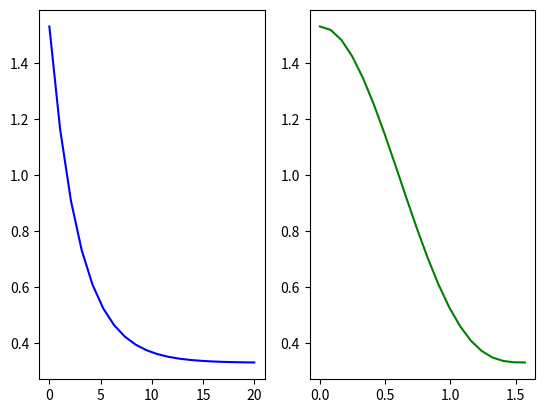

Write Python code to recreate this figure.
import numpy as np
import matplotlib.pyplot as plt

"""
Formula:
I = kA*IA + kD*ID + kS*(cos(𝜑)^𝛼*IL)
"""


def phong(kA, IA, kD, ID, kS, phi, alpha, IL):
    return (kA*IA) + (kD+ID) + (kS * (np.cos(phi)**alpha)*IL)


IA = 0.3 # Ambient in the room
ID = 0.2 # How much light we add on the whole pov
IL = 1.2 # Intesity 

kA = 0.1 # How much ambient light it reflects
kD = 0.1 # How the defuse lighting it reflects
kS = 1.0 # 

alpha = np.linspace(0.0, 20, num=20)
phi = np.linspace(0.0, np.pi/2, num=20)

ya = [phong(kA, IA, kD, ID, kS, np.pi/4, x, IL) for x in alpha]
yp = [phong(kA, IA, kD, ID, kS, x, 3, IL) for x in phi]

fig, (ax1, ax2) = plt.subplots(nrows=1, ncols=2)

ax1.plot(alpha, ya, 'b')
ax2.plot(phi, yp, 'g')
plt.show()
